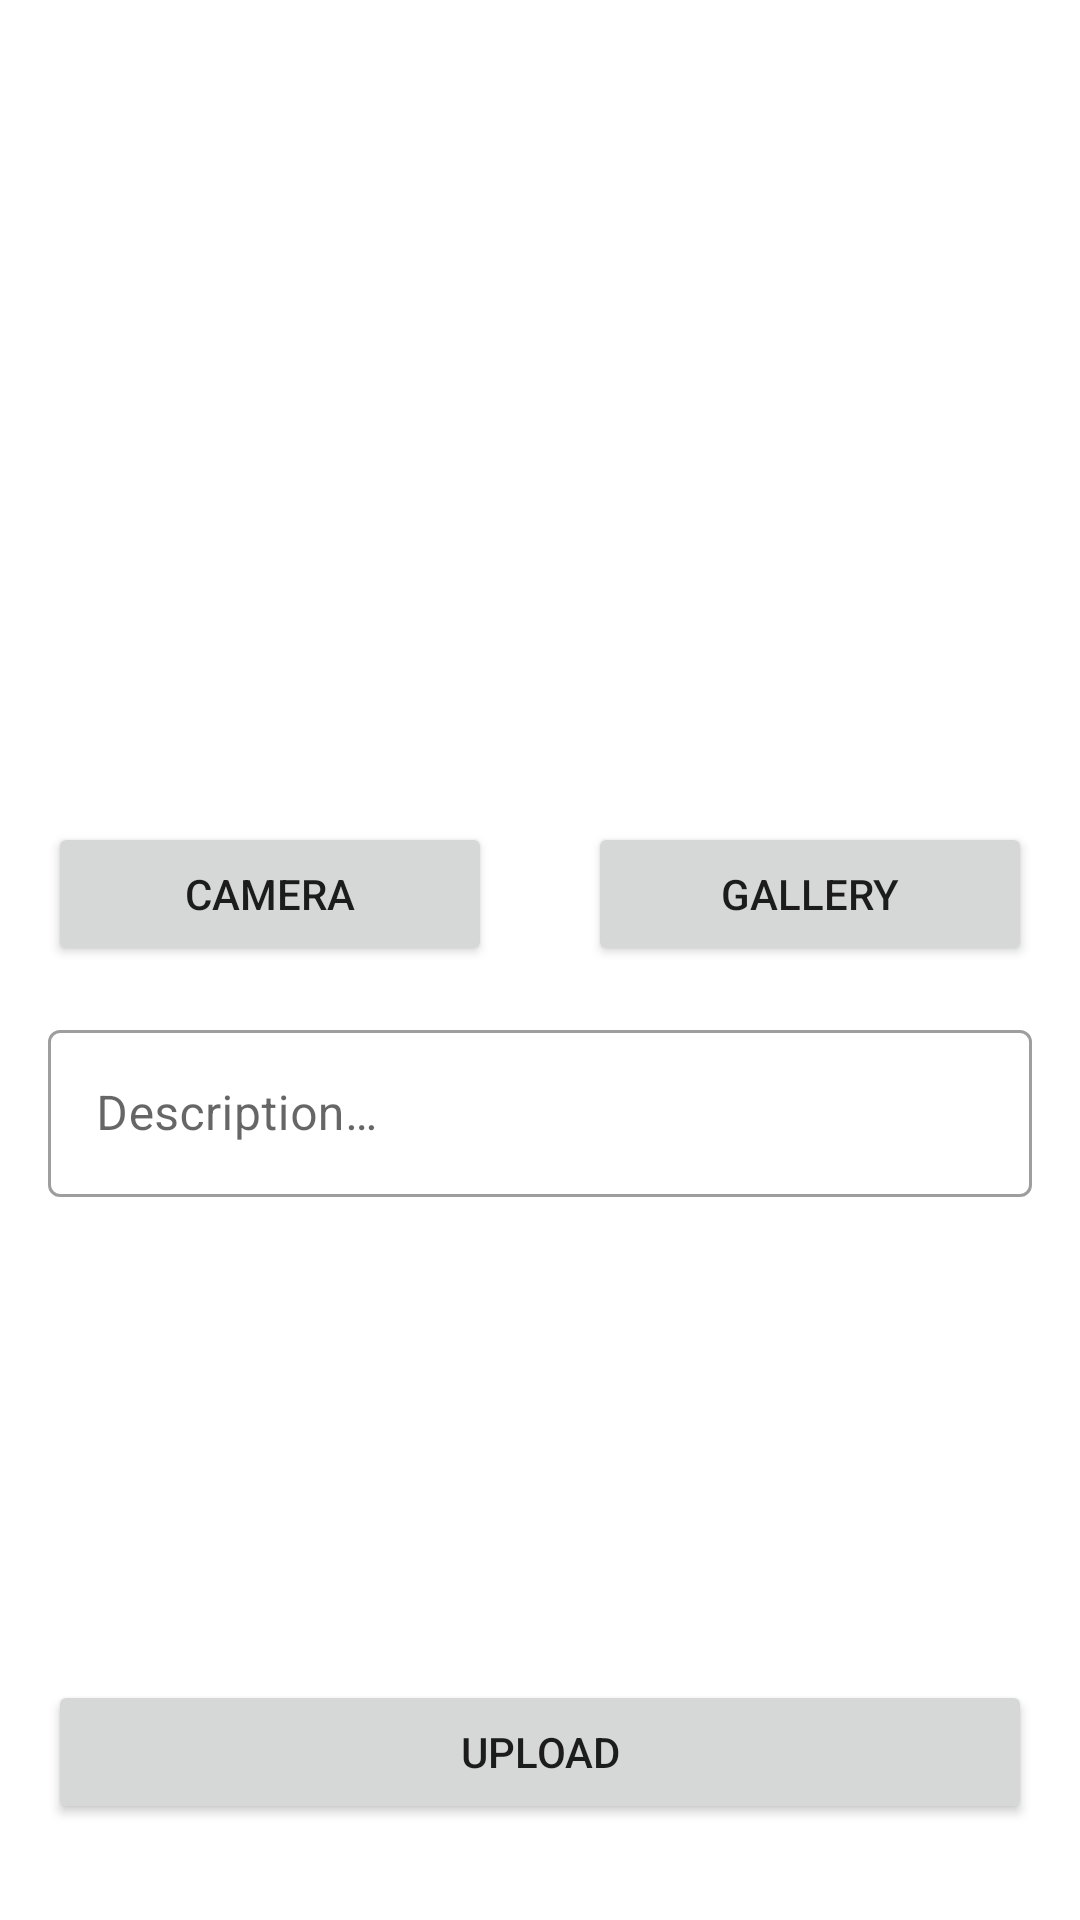

Layout XML and referenced resources for this Android screen:
<!-- AndroidManifest.xml: application theme Theme.StoryApp -->
<!-- res/layout/activity_add_story.xml -->
<?xml version="1.0" encoding="utf-8"?>
<ScrollView
    xmlns:android="http://schemas.android.com/apk/res/android"
    xmlns:app="http://schemas.android.com/apk/res-auto"
    xmlns:tools="http://schemas.android.com/tools"
    android:layout_width="match_parent"
    android:layout_height="match_parent"
    android:fillViewport="true"
    tools:context=".view.addStory.AddStoryActivity" >

    <androidx.constraintlayout.widget.ConstraintLayout
        android:focusableInTouchMode="true"
        android:layout_width="match_parent"
        android:layout_height="wrap_content">

        <Button
            android:id="@+id/cameraButton"
            android:layout_width="0dp"
            android:layout_height="wrap_content"
            android:layout_marginStart="16dp"
            android:layout_marginEnd="16dp"
            android:elevation="2dp"
            android:scaleType="fitCenter"
            android:text="@string/camera_x"
            app:layout_constraintEnd_toStartOf="@+id/guideline2"
            app:layout_constraintStart_toStartOf="parent"
            app:layout_constraintTop_toTopOf="@+id/galleryButton" />

        <ImageView
            android:id="@+id/previewImageView"
            android:layout_width="0dp"
            android:layout_height="250dp"
            android:layout_marginStart="16dp"
            android:layout_marginTop="16dp"
            android:layout_marginEnd="16dp"
            app:layout_constraintEnd_toEndOf="parent"
            app:layout_constraintStart_toStartOf="parent"
            app:layout_constraintTop_toTopOf="parent"
            app:srcCompat="@drawable/ic_baseline_insert_photo_24" />

        <Button
            android:id="@+id/galleryButton"
            android:layout_width="0dp"
            android:layout_height="wrap_content"
            android:layout_marginStart="16dp"
            android:layout_marginTop="8dp"
            android:layout_marginEnd="16dp"
            android:text="@string/gallery"
            app:layout_constraintEnd_toEndOf="parent"
            app:layout_constraintStart_toStartOf="@+id/guideline2"
            app:layout_constraintTop_toBottomOf="@+id/previewImageView" />

        <Button
            android:id="@+id/uploadButton"
            android:layout_width="0dp"
            android:layout_height="wrap_content"
            android:layout_marginStart="16dp"
            android:layout_marginTop="16dp"
            android:layout_marginEnd="16dp"
            android:layout_marginBottom="16dp"
            android:text="@string/upload"
            app:layout_constraintBottom_toBottomOf="parent"
            app:layout_constraintEnd_toEndOf="parent"
            app:layout_constraintStart_toStartOf="parent"
            app:layout_constraintTop_toBottomOf="@+id/descEditTextLayout"
            app:layout_constraintVertical_bias="0.9" />

        <com.google.android.material.textfield.TextInputLayout
            android:id="@+id/descEditTextLayout"
            style="@style/Widget.MaterialComponents.TextInputLayout.OutlinedBox"
            android:layout_width="0dp"
            android:layout_height="wrap_content"
            android:layout_marginStart="16dp"
            android:layout_marginTop="16dp"
            android:layout_marginEnd="16dp"
            android:hint="@string/description"
            app:layout_constraintEnd_toEndOf="parent"
            app:layout_constraintStart_toStartOf="parent"
            app:layout_constraintTop_toBottomOf="@+id/cameraButton"
            app:startIconDrawable="@drawable/ic_baseline_edit_note_24"
            app:endIconMode="clear_text">

            <com.google.android.material.textfield.TextInputEditText
                android:id="@+id/descEditText"
                android:layout_width="match_parent"
                android:layout_height="wrap_content"
                android:ems="10"
                android:inputType="textMultiLine"
                app:passwordToggleEnabled="true" />
        </com.google.android.material.textfield.TextInputLayout>

        <androidx.constraintlayout.widget.Guideline
            android:id="@+id/guideline2"
            android:layout_width="wrap_content"
            android:layout_height="wrap_content"
            android:orientation="vertical"
            app:layout_constraintGuide_percent="0.5"
            />

        <ProgressBar
            android:id="@+id/progressBar"
            style="?android:attr/progressBarStyle"
            android:layout_width="wrap_content"
            android:layout_height="wrap_content"
            android:visibility="gone"
            app:layout_constraintBottom_toBottomOf="parent"
            app:layout_constraintEnd_toEndOf="parent"
            app:layout_constraintStart_toStartOf="parent"
            app:layout_constraintTop_toTopOf="parent"
            tools:visibility="visible" />

    </androidx.constraintlayout.widget.ConstraintLayout>

</ScrollView>
<!-- resources referenced by this layout -->
<resources>
  <string name="camera_x">Camera</string>
  <string name="description">Description…</string>
  <string name="gallery">Gallery</string>
  <string name="upload">Upload</string>
  <style name="Theme.StoryApp" parent="Theme.MaterialComponents.DayNight.DarkActionBar">
          
          <item name="colorPrimary">@color/purple_500</item>
          <item name="colorPrimaryVariant">@color/purple_700</item>
          <item name="colorOnPrimary">@color/white</item>
          
          <item name="colorSecondary">@color/teal_200</item>
          <item name="colorSecondaryVariant">@color/teal_700</item>
          <item name="colorOnSecondary">@color/black</item>
          
          <item name="android:statusBarColor" tools:targetApi="l">?attr/colorPrimaryVariant</item>
          
  
      </style>
  <!-- not gathered from this repository: default colours our renderer supplied (Android Studio template values) -->
  <color name="purple_500">#FF6200EE</color>
  <color name="purple_700">#FF3700B3</color>
  <color name="teal_200">#FF03DAC5</color>
  <color name="teal_700">#FF018786</color>
  <color name="black">#FF000000</color>
  <color name="white">#FFFFFFFF</color>
</resources>
